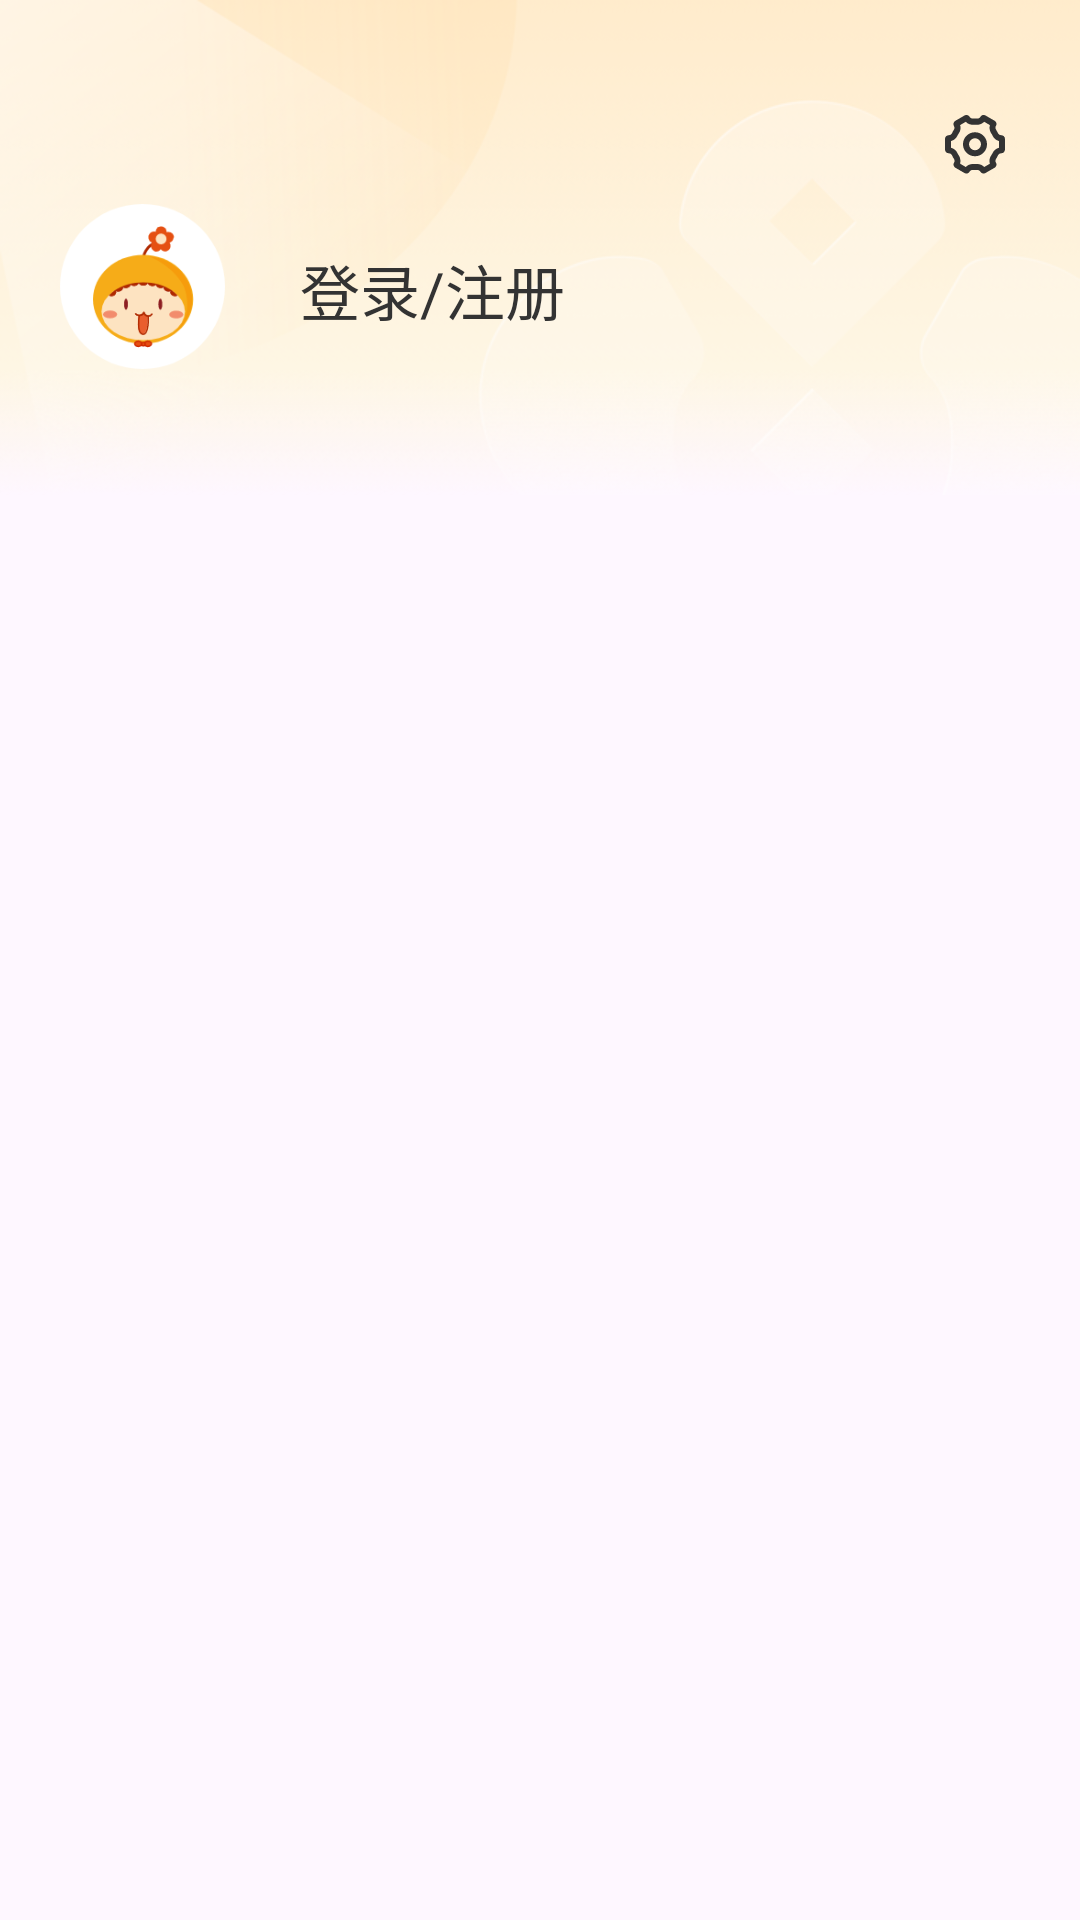

Produce the Android XML layout that renders to this screen, including the resource entries it uses.
<!-- AndroidManifest.xml: application theme Theme.PetDating -->
<!-- res/layout/app_layout_my_info_unlogin.xml -->
<?xml version="1.0" encoding="utf-8"?>
<androidx.constraintlayout.widget.ConstraintLayout xmlns:android="http://schemas.android.com/apk/res/android"
    android:layout_width="match_parent"
    android:layout_height="wrap_content"
    xmlns:app="http://schemas.android.com/apk/res-auto">
    <TextView
        android:id="@+id/tv_app_info_unregister_background"
        android:layout_width="match_parent"
        android:layout_height="165dp"
        android:background="@mipmap/bg_me_unlogin"
        app:layout_constraintTop_toTopOf="parent"
        />
    <ImageView
        android:id="@+id/ivSetting"
        android:layout_width="@dimen/dp_30"
        android:layout_height="@dimen/dp_30"
        android:src="@mipmap/app_info_settings"
        android:padding="@dimen/dp_5"
        android:layout_marginEnd="@dimen/dp_20"
        android:layout_marginTop="@dimen/dp_33"
        app:layout_constraintRight_toRightOf="@+id/tv_app_info_unregister_background"
        app:layout_constraintTop_toTopOf="@+id/tv_app_info_unregister_background"
        />
    <ImageView
        android:id="@+id/iv_app_info_unregister_portrait"
        android:layout_width="@dimen/dp_55"
        android:layout_height="@dimen/dp_55"
        android:src="@mipmap/img_myinfo_login_head"
        android:layout_marginStart="@dimen/dp_20"
        android:layout_marginBottom="@dimen/dp_32"
        android:layout_marginTop="@dimen/dp_68"
        app:layout_constraintLeft_toLeftOf="@+id/tv_app_info_unregister_background"
        app:layout_constraintTop_toTopOf="@id/tv_app_info_unregister_background"
        />
    <TextView
        android:layout_width="wrap_content"
        android:layout_height="@dimen/dp_27"
        android:text="@string/login_and_register"
        android:textSize="20sp"
        android:textColor="@color/black_333333"
        android:layout_marginStart="@dimen/dp_25"
        app:layout_constraintTop_toTopOf="@+id/iv_app_info_unregister_portrait"
        app:layout_constraintBottom_toBottomOf="@+id/iv_app_info_unregister_portrait"
        app:layout_constraintLeft_toRightOf="@+id/iv_app_info_unregister_portrait"
        />
    <ImageView
        android:id="@+id/iv_app_info_next"
        android:layout_width="100dp"
        android:layout_height="wrap_content"
        android:layout_marginEnd="@dimen/dp_20"
        app:layout_constraintTop_toTopOf="@+id/iv_app_info_unregister_portrait"
        app:layout_constraintBottom_toBottomOf="@+id/iv_app_info_unregister_portrait"
        app:layout_constraintRight_toRightOf="@+id/tv_app_info_unregister_background"
        />
    <View
        android:layout_width="match_parent"
        android:layout_height="@dimen/dp_70"
        app:layout_constraintTop_toTopOf="@+id/iv_app_info_unregister_portrait"
        app:layout_constraintBottom_toBottomOf="@+id/iv_app_info_unregister_portrait"
        />

</androidx.constraintlayout.widget.ConstraintLayout>
<!-- resources referenced by this layout -->
<resources>
  <color name="black_333333">#333333</color>
  <dimen name="dp_20">20dp</dimen>
  <dimen name="dp_25">25dp</dimen>
  <dimen name="dp_27">27dp</dimen>
  <dimen name="dp_30">30dp</dimen>
  <dimen name="dp_32">32dp</dimen>
  <dimen name="dp_33">33dp</dimen>
  <dimen name="dp_5">5dp</dimen>
  <dimen name="dp_55">55dp</dimen>
  <dimen name="dp_68">68dp</dimen>
  <dimen name="dp_70">70dp</dimen>
  <!-- mipmap app_info_settings: png bitmap (mipmap-xxhdpi, 2212 bytes) -->
  <!-- mipmap bg_me_unlogin: png bitmap (mipmap-xhdpi, 95113 bytes) -->
  <!-- mipmap img_myinfo_login_head: png bitmap (mipmap-xxhdpi, 11707 bytes) -->
  <string name="login_and_register">登录/注册</string>
  <style name="Theme.PetDating" parent="Base.Theme.PetDating" />
  <style name="Base.Theme.PetDating" parent="Theme.Material3.DayNight.NoActionBar">
          
          
          <item name="android:windowTranslucentStatus">true</item>
      </style>
</resources>
